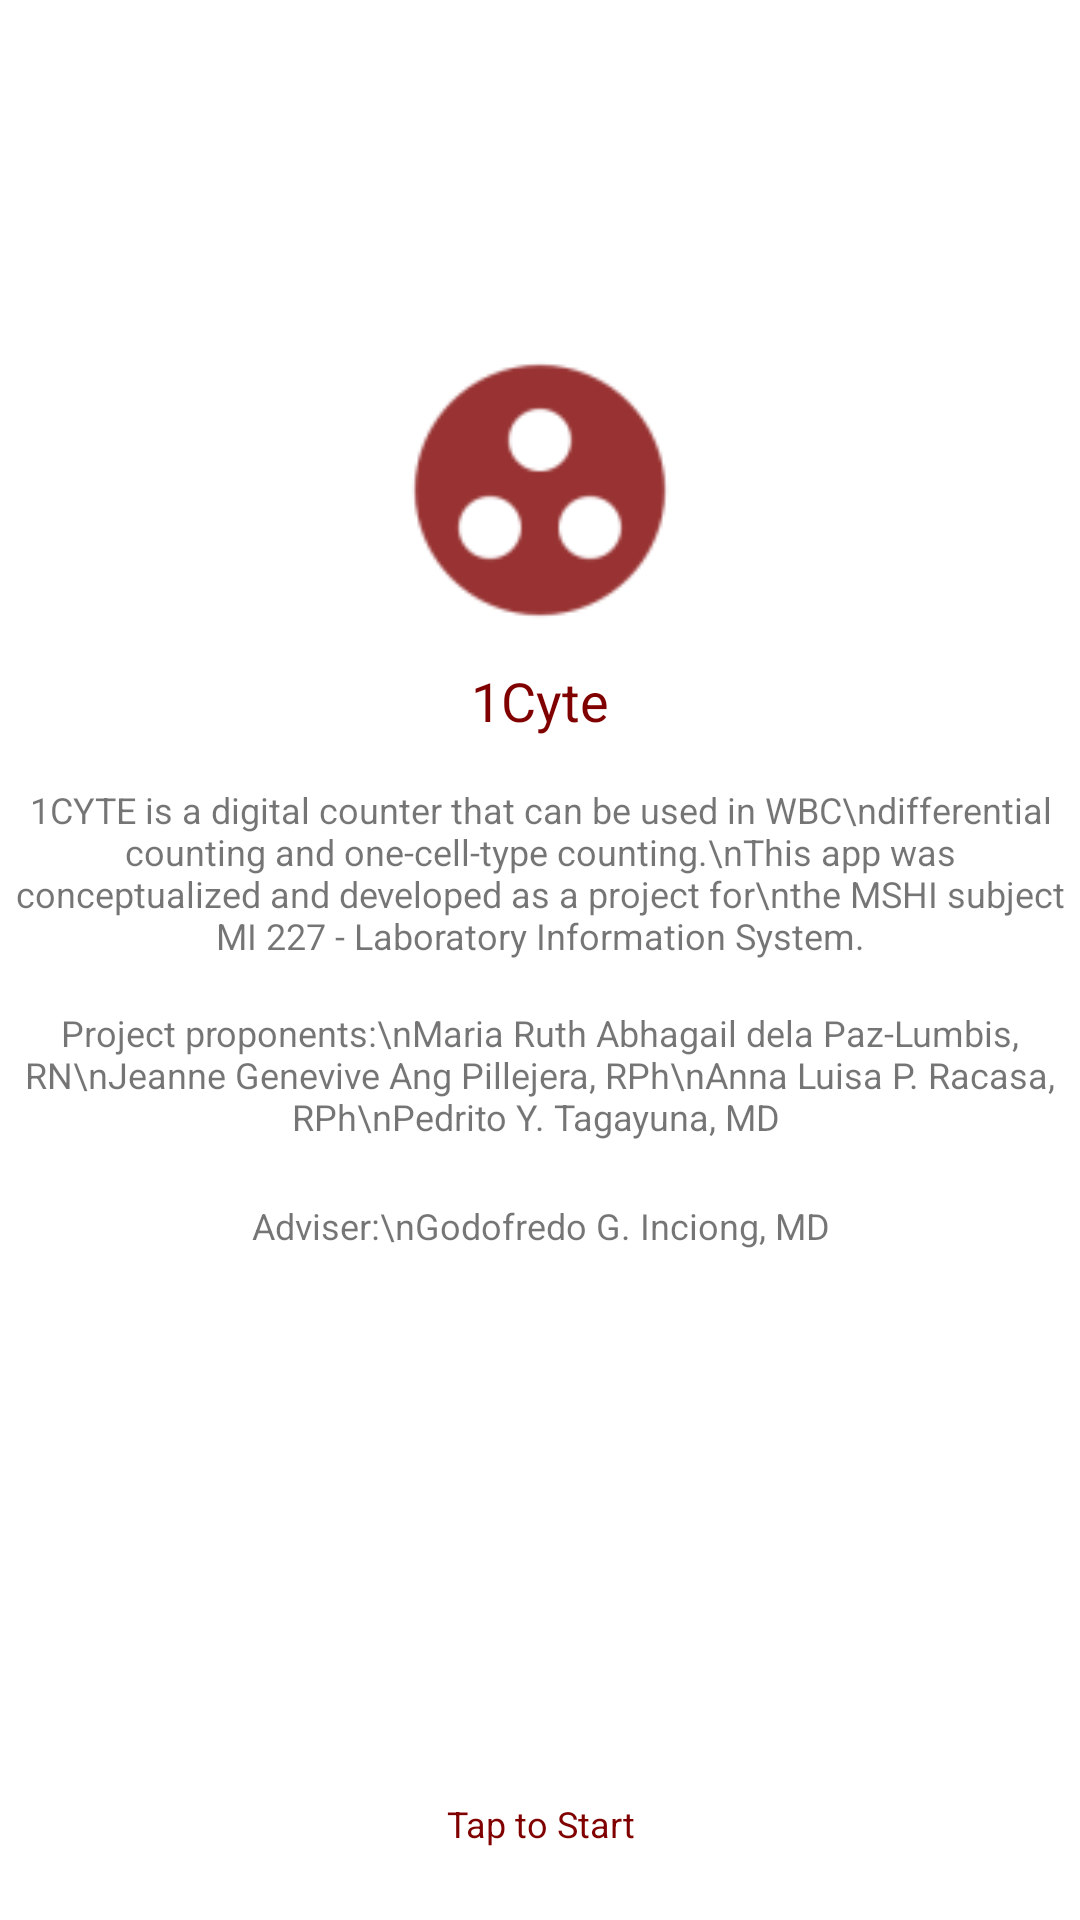

Here is an Android app screen rendered from its layout file. Give the layout XML and the strings, colors and styles it references.
<!-- AndroidManifest.xml: application theme Theme.1CYTE -->
<!-- res/layout/activity_intro.xml -->
<?xml version="1.0" encoding="utf-8"?>
<android.support.constraint.ConstraintLayout xmlns:android="http://schemas.android.com/apk/res/android"
    xmlns:app="http://schemas.android.com/apk/res-auto"
    xmlns:tools="http://schemas.android.com/tools"
    android:id="@+id/cl_intro"
    android:layout_width="match_parent"
    android:layout_height="match_parent"
    tools:context=".Intro">

    <ImageView
        android:id="@+id/imageView"
        android:layout_width="100dp"
        android:layout_height="100dp"
        android:layout_marginBottom="8dp"
        android:layout_marginEnd="8dp"
        android:layout_marginLeft="8dp"
        android:layout_marginRight="8dp"
        android:layout_marginStart="8dp"
        android:layout_marginTop="8dp"
        app:layout_constraintBottom_toBottomOf="parent"
        app:layout_constraintEnd_toEndOf="parent"
        app:layout_constraintStart_toStartOf="parent"
        app:layout_constraintTop_toTopOf="parent"
        app:layout_constraintVertical_bias="0.201"
        app:srcCompat="@drawable/ic_intro" />

    <TextView
        android:id="@+id/textView4"
        android:layout_width="wrap_content"
        android:layout_height="wrap_content"
        android:layout_marginEnd="8dp"
        android:layout_marginLeft="8dp"
        android:layout_marginRight="8dp"
        android:layout_marginStart="8dp"
        android:layout_marginTop="8dp"
        android:text="1Cyte"
        android:textColor="@color/colorPrimaryDark"
        android:textSize="18sp"
        app:layout_constraintEnd_toEndOf="parent"
        app:layout_constraintStart_toStartOf="parent"
        app:layout_constraintTop_toBottomOf="@+id/imageView" />

    <TextView
        android:id="@+id/textView6"
        android:layout_width="wrap_content"
        android:layout_height="wrap_content"
        android:layout_marginEnd="8dp"
        android:layout_marginLeft="8dp"
        android:layout_marginRight="8dp"
        android:layout_marginStart="8dp"
        android:layout_marginTop="16dp"
        android:gravity="center_horizontal"
        android:text="1CYTE is a digital counter that can be used in WBC\ndifferential counting and one-cell-type counting.\nThis app was conceptualized and developed as a project for\nthe MSHI subject MI 227 - Laboratory Information System."
        android:textSize="12sp"
        app:layout_constraintEnd_toEndOf="parent"
        app:layout_constraintStart_toStartOf="parent"
        app:layout_constraintTop_toBottomOf="@+id/textView4" />

    <TextView
        android:id="@+id/textView8"
        android:layout_width="wrap_content"
        android:layout_height="wrap_content"
        android:layout_marginEnd="8dp"
        android:layout_marginLeft="8dp"
        android:layout_marginRight="8dp"
        android:layout_marginStart="8dp"
        android:layout_marginTop="16dp"
        android:gravity="center_horizontal"
        android:text="Project proponents:\nMaria Ruth Abhagail dela Paz-Lumbis, RN\nJeanne Genevive Ang Pillejera, RPh\nAnna Luisa P. Racasa, RPh\nPedrito Y. Tagayuna, MD "
        android:textSize="12sp"
        app:layout_constraintEnd_toEndOf="parent"
        app:layout_constraintStart_toStartOf="parent"
        app:layout_constraintTop_toBottomOf="@+id/textView6" />

    <TextView
        android:id="@+id/textView10"
        android:layout_width="wrap_content"
        android:layout_height="wrap_content"
        android:layout_marginEnd="8dp"
        android:layout_marginLeft="8dp"
        android:layout_marginRight="8dp"
        android:layout_marginStart="8dp"
        android:layout_marginTop="20dp"
        android:gravity="center_horizontal"
        android:text="Adviser:\nGodofredo G. Inciong, MD"
        android:textSize="12sp"
        app:layout_constraintEnd_toEndOf="parent"
        app:layout_constraintStart_toStartOf="parent"
        app:layout_constraintTop_toBottomOf="@+id/textView8" />

    <TextView
        android:id="@+id/lbl_tap"
        android:layout_width="wrap_content"
        android:layout_height="wrap_content"
        android:layout_marginBottom="24dp"
        android:layout_marginEnd="8dp"
        android:layout_marginLeft="8dp"
        android:layout_marginRight="8dp"
        android:layout_marginStart="8dp"
        android:text="Tap to Start"
        android:textColor="@color/colorPrimary"
        android:textSize="12sp"
        app:layout_constraintBottom_toBottomOf="parent"
        app:layout_constraintEnd_toEndOf="parent"
        app:layout_constraintHorizontal_bias="0.501"
        app:layout_constraintStart_toStartOf="parent"
        app:layout_editor_absoluteX="12sp" />
</android.support.constraint.ConstraintLayout>
<!-- resources referenced by this layout -->
<resources>
  <color name="colorPrimary">#800000</color>
  <color name="colorPrimaryDark">#800000</color>
  <!-- drawable ic_intro: png bitmap (drawable-hdpi, 870 bytes) -->
  <style name="Theme.1CYTE" parent="Theme.MaterialComponents.Light.NoActionBar">
          
          <item name="colorPrimary">@color/colorPrimary</item>
          <item name="colorPrimaryDark">@color/colorPrimaryDark</item>
          <item name="colorAccent">@color/colorAccent</item>
      </style>
  <color name="colorAccent">#006900</color>
</resources>
